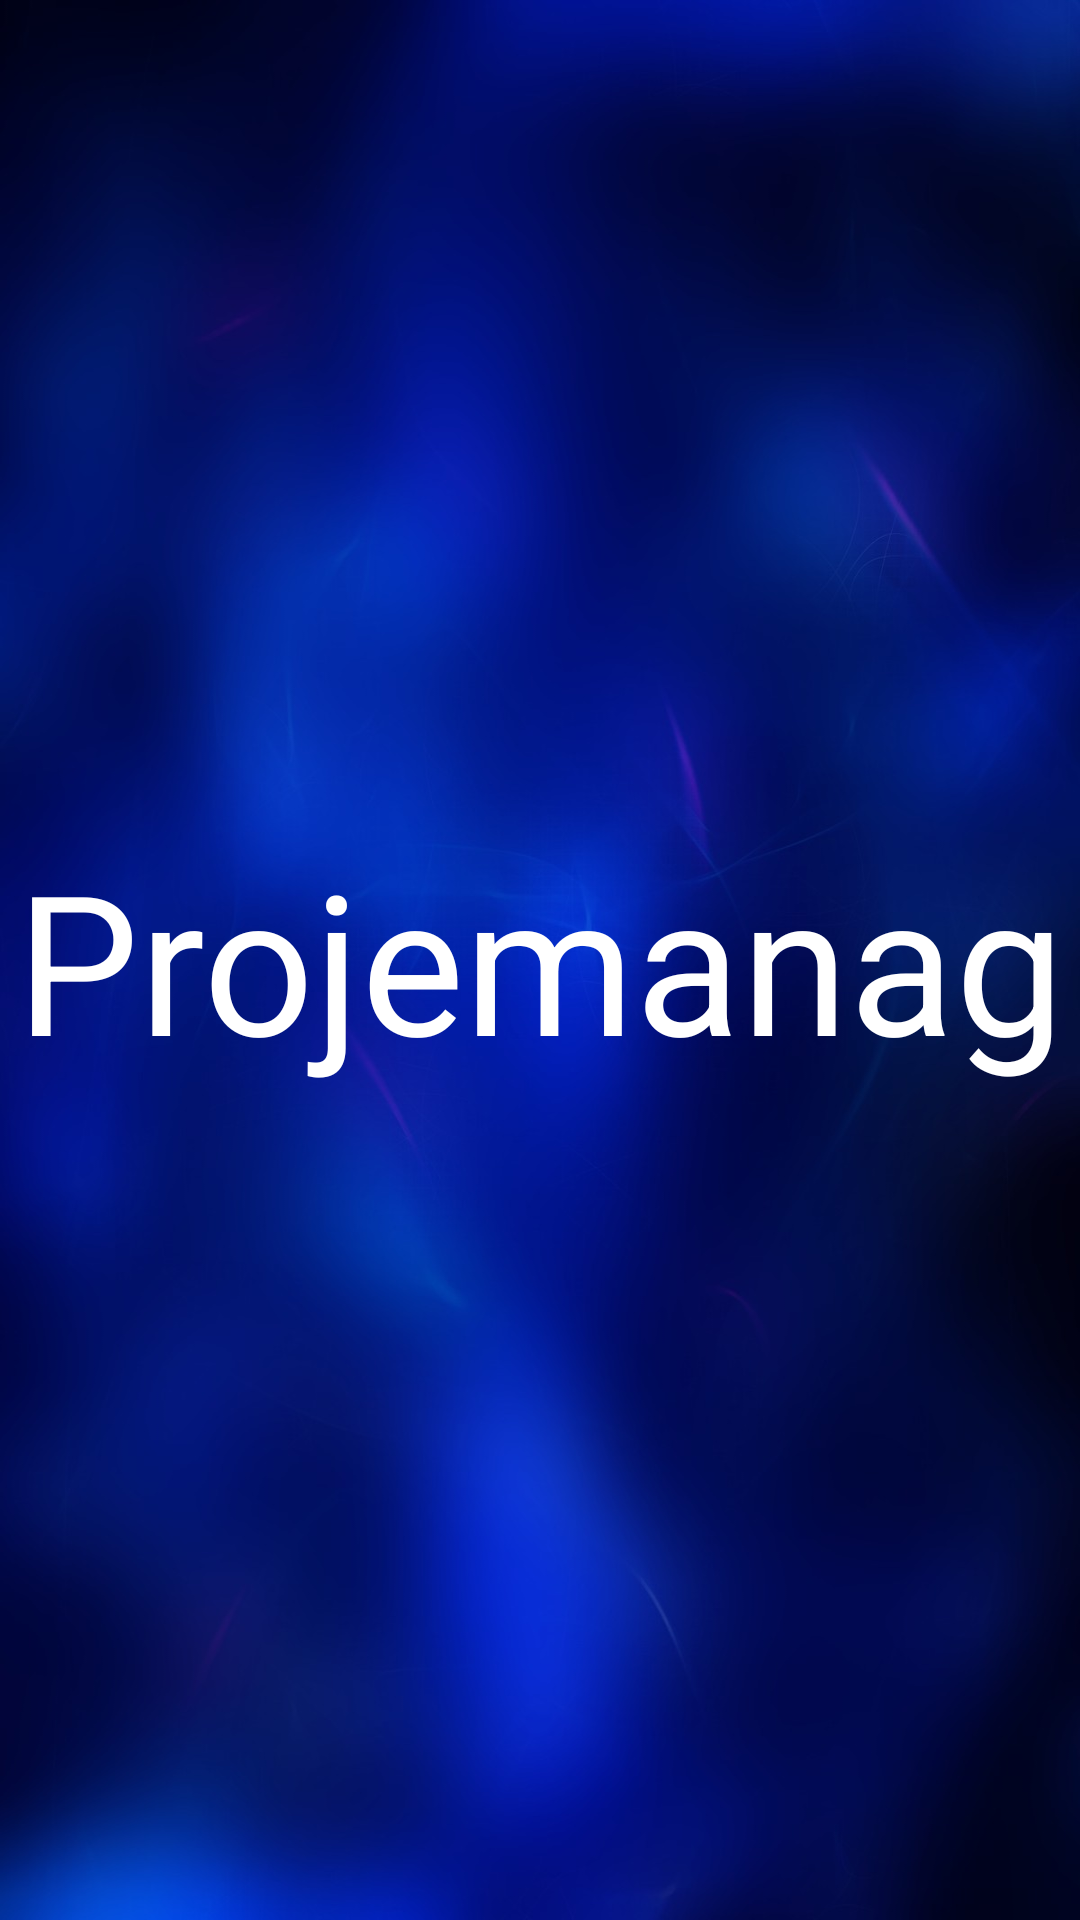

This screen was rendered from an Android layout file. Write that file and the resources it references.
<!-- AndroidManifest.xml: activity theme Theme.NoActionBar -->
<!-- res/layout/activity_splash.xml -->
<?xml version="1.0" encoding="utf-8"?>
<LinearLayout xmlns:android="http://schemas.android.com/apk/res/android"
    xmlns:app="http://schemas.android.com/apk/res-auto"
    xmlns:tools="http://schemas.android.com/tools"
    android:layout_width="match_parent"
    android:layout_height="match_parent"
    android:background="@drawable/ic_background"
    tools:context=".activities.SplashActivity">

    <TextView
        android:id="@+id/tv_app_name"
        android:layout_width="match_parent"
        android:layout_height="wrap_content"
        android:layout_gravity="center"
        android:text="@string/app_name"
        android:textColor="@color/white"
        android:textSize="65dp"
        android:gravity="center"
        android:layout_margin="5dp"
        />

</LinearLayout>
<!-- resources referenced by this layout -->
<resources>
  <color name="white">#FFFFFFFF</color>
  <!-- drawable ic_background: jpg bitmap (drawable, 74543 bytes) -->
  <string name="app_name">Projemanag</string>
  <style name="Theme.NoActionBar" parent="Theme.MaterialComponents.Light.NoActionBar">
          <item name="android:windowLightStatusBar">true</item>
          <item name="android:statusBarColor">@color/white</item>
  
          <item name="colorPrimary">@color/darkSecondary</item>
  
      </style>
  <color name="darkSecondary">#002855</color>
</resources>
